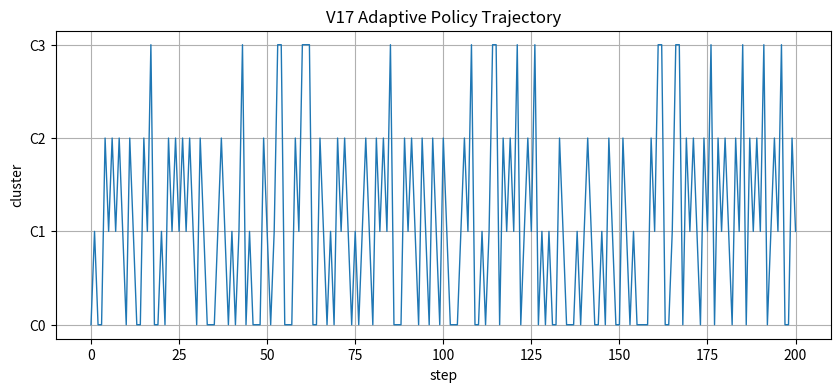

Reproduce this figure in Python. (Note: this script raises an exception after producing the figure.)
import numpy as np
import matplotlib.pyplot as plt
from collections import defaultdict
import random

print("Running V17 Adaptive Policy...\n")

# ---- Setup ----

clusters = ["C0", "C1", "C2", "C3"]
target = "C2"

# Base transition probabilities (aus V14)
P = {
    "C0": {"C0":0.286, "C1":0.333, "C2":0.381},
    "C1": {"C0":0.417, "C2":0.333, "C3":0.250},
    "C2": {"C1":1.000},
    "C3": {"C0":0.682, "C3":0.318}
}

# Base energy (aus V14)
E = {
    ("C0","C0"):1.98, ("C0","C1"):1.64, ("C0","C2"):0.97,
    ("C1","C0"):2.35, ("C1","C2"):1.10, ("C1","C3"):3.20,
    ("C2","C1"):2.72,
    ("C3","C0"):1.11, ("C3","C3"):1.94
}

# Memory
memory = defaultdict(lambda: {"success":1, "fail":1})

# Parameters
penalty_weight = 2.0
steps = 200
adapt_interval = 20

# ---- Helpers ----

def adaptive_cost(i, j):
    base = E[(i,j)]
    m = memory[(i,j)]
    fail_rate = m["fail"] / (m["fail"] + m["success"])
    return base + penalty_weight * fail_rate

def compute_policy():
    # simple greedy: best outgoing edge per node
    policy = {}
    for c in clusters:
        if c not in P:
            continue
        best = None
        best_cost = np.inf
        for j in P[c]:
            if (c,j) not in E:
                continue
            cost = adaptive_cost(c, j)
            if cost < best_cost:
                best_cost = cost
                best = j
        policy[c] = best
    return policy

def sample_transition(c):
    probs = P[c]
    keys = list(probs.keys())
    vals = list(probs.values())
    return random.choices(keys, weights=vals)[0]

# ---- Simulation ----

current = "C0"
trajectory = [current]
policy = compute_policy()

visit_counts = defaultdict(int)

for t in range(steps):

    visit_counts[current] += 1

    # Policy action
    if current in policy:
        action = policy[current]
    else:
        action = sample_transition(current)

    # Stochastic outcome
    next_state = sample_transition(current)

    # success if policy matched actual transition
    if next_state == action:
        memory[(current, action)]["success"] += 1
    else:
        memory[(current, action)]["fail"] += 1

    current = next_state
    trajectory.append(current)

    # adapt policy
    if t % adapt_interval == 0:
        policy = compute_policy()

# ---- Results ----

print("Final Policy:")
for k,v in policy.items():
    print(f"  {k} -> {v}")

print("\nVisit Counts:")
for c in clusters:
    print(f"  {c}: {visit_counts[c]}")

# ---- Plot ----

mapping = {c:i for i,c in enumerate(clusters)}
traj_numeric = [mapping[c] for c in trajectory]

plt.figure(figsize=(10,4))
plt.plot(traj_numeric, linewidth=1)
plt.yticks(range(len(clusters)), clusters)
plt.title("V17 Adaptive Policy Trajectory")
plt.xlabel("step")
plt.ylabel("cluster")
plt.grid(True)

plt.savefig("FIELD_LAYER/outputs/plots/v17_adaptive_policy.png")
plt.show()

print("\nSaved: FIELD_LAYER/outputs/plots/v17_adaptive_policy.png")
